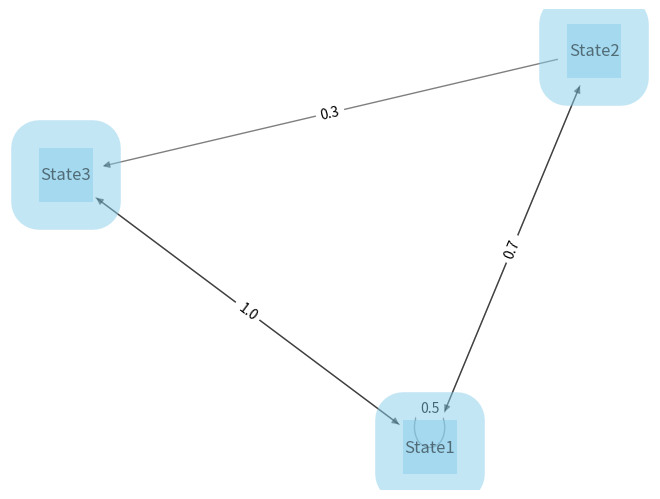

Recreate this plot in Python.
import matplotlib.pyplot as plt
import networkx as nx

# Define the transition probabilities
edges = {
    ("State1", "State1"): 0.5,
    ("State1", "State2"): 0.5,
    ("State1", "State3"): 0.5,
    ("State2", "State1"): 0.7,
    ("State2", "State3"): 0.3,
    ("State3", "State1"): 1.0
}

# Create a directed graph
G = nx.DiGraph()

# Add edges to the graph
for edge, prob in edges.items():
    G.add_edge(edge[0], edge[1], weight=prob, label=prob)

# Draw the graph
pos = nx.spring_layout(G)  # positions for all nodes
nx.draw(G, pos, with_labels=True, node_size=1500, node_color="skyblue", node_shape="s", alpha=0.5, linewidths=40)
labels = nx.get_edge_attributes(G, 'label')
nx.draw_networkx_edge_labels(G, pos, edge_labels=labels)
plt.show()
